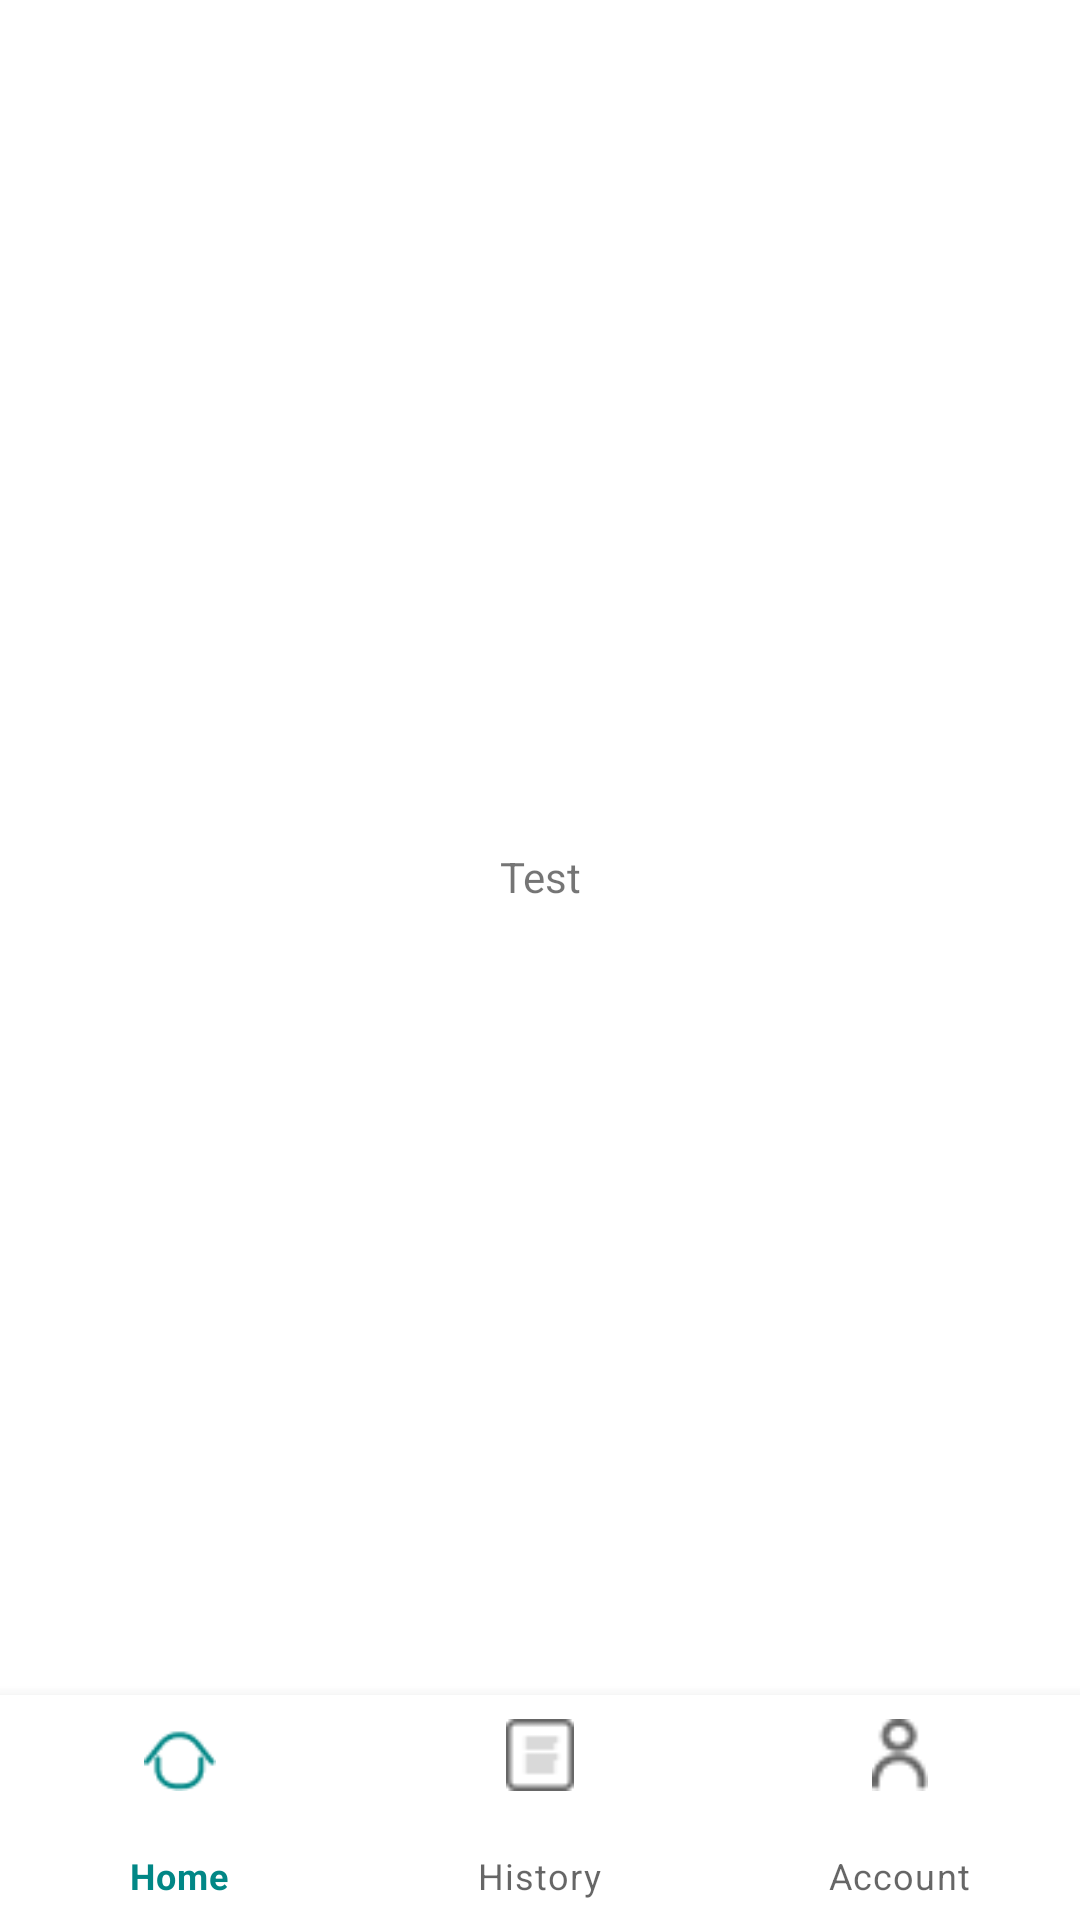

Layout XML and referenced resources for this Android screen:
<!-- AndroidManifest.xml: application theme Theme.QRier -->
<!-- res/layout/activity_main_menu.xml -->
<?xml version="1.0" encoding="utf-8"?>
<androidx.constraintlayout.widget.ConstraintLayout xmlns:android="http://schemas.android.com/apk/res/android"
    xmlns:app="http://schemas.android.com/apk/res-auto"
    xmlns:tools="http://schemas.android.com/tools"
    android:layout_width="match_parent"
    android:layout_height="match_parent"
    tools:context=".MainMenu">

    <FrameLayout
        android:id="@+id/flFragment"
        android:layout_width="match_parent"
        android:layout_height="wrap_content"
        app:layout_constraintBottom_toTopOf="@+id/bottomNavigationView"
        app:layout_constraintEnd_toEndOf="parent"
        app:layout_constraintHorizontal_bias="0.5"
        app:layout_constraintStart_toStartOf="parent"
        app:layout_constraintTop_toTopOf="parent" />

    <com.google.android.material.bottomnavigation.BottomNavigationView
        android:id="@+id/bottomNavigationView"
        android:layout_width="match_parent"
        android:layout_height="75dp"
        app:layout_constraintBottom_toBottomOf="parent"
        app:layout_constraintEnd_toEndOf="parent"
        app:layout_constraintHorizontal_bias="0.5"
        app:layout_constraintStart_toStartOf="parent"
        app:menu="@menu/home_menu"/>

    <TextView
        android:layout_width="wrap_content"
        android:layout_height="75dp"
        android:text="Test"
        app:layout_constraintBottom_toBottomOf="parent"
        app:layout_constraintEnd_toEndOf="parent"
        app:layout_constraintStart_toStartOf="parent"
        app:layout_constraintTop_toTopOf="parent" />


</androidx.constraintlayout.widget.ConstraintLayout>
<!-- resources referenced by this layout -->
<resources>
  <style name="Theme.QRier" parent="Theme.MaterialComponents.DayNight.DarkActionBar">
          
          <item name="colorPrimary">@color/teal_700</item>
          <item name="colorPrimaryVariant">@color/purple_700</item>
          <item name="colorOnPrimary">@color/white</item>
          
          <item name="colorSecondary">@color/teal_200</item>
          <item name="colorSecondaryVariant">@color/teal_700</item>
          <item name="colorOnSecondary">@color/black</item>
          
          <item name="android:statusBarColor" tools:targetApi="l">?attr/colorPrimaryVariant</item>
          
      </style>
  <!-- not gathered from this repository: default colours our renderer supplied (Android Studio template values) -->
  <color name="purple_700">#FF3700B3</color>
  <color name="teal_200">#FF03DAC5</color>
  <color name="teal_700">#FF018786</color>
  <color name="black">#FF000000</color>
  <color name="white">#FFFFFFFF</color>
</resources>
